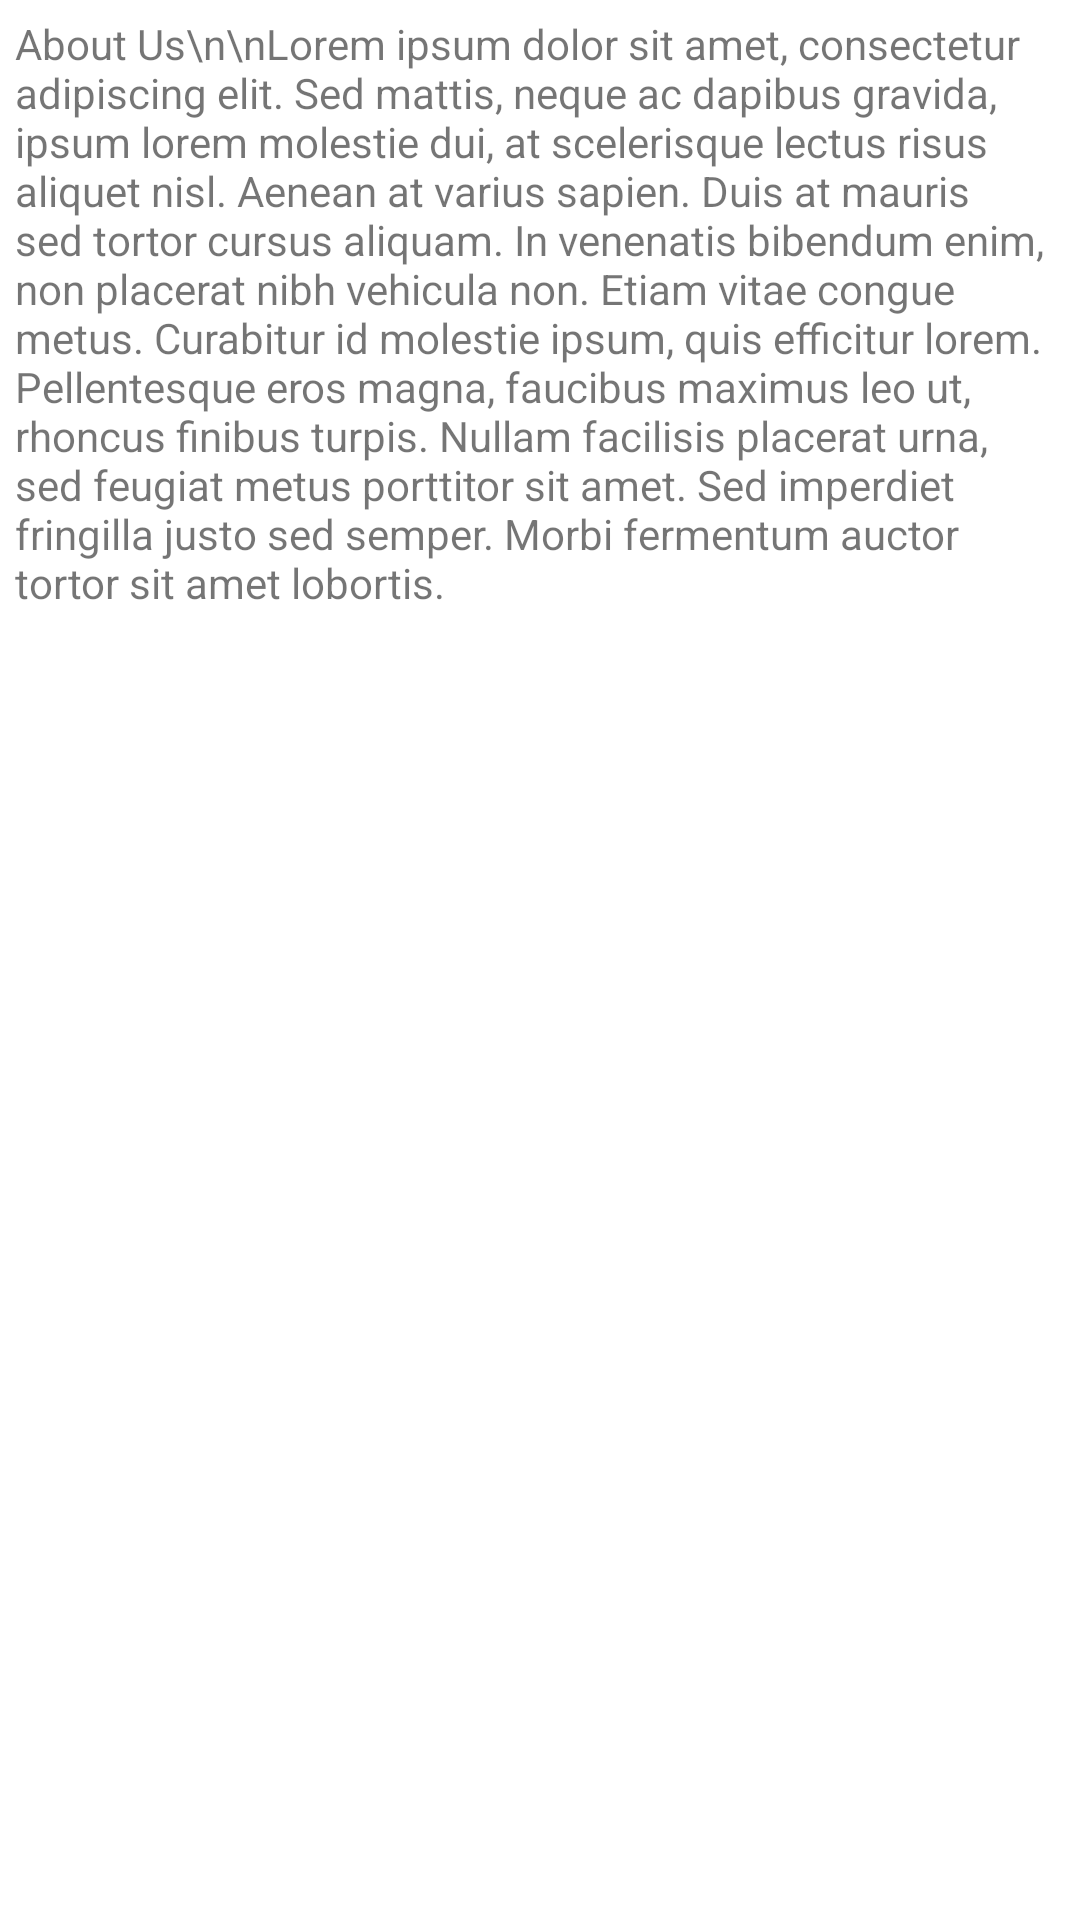

Reconstruct the res/layout file that produces this screen, plus the resources it refers to.
<!-- AndroidManifest.xml: application theme Theme.DictionaryApp -->
<!-- res/layout/activity_aboutus.xml -->
<?xml version="1.0" encoding="utf-8"?>
<androidx.constraintlayout.widget.ConstraintLayout xmlns:android="http://schemas.android.com/apk/res/android"
    xmlns:app="http://schemas.android.com/apk/res-auto"
    android:layout_width="match_parent"
    android:layout_height="match_parent">

    <TextView
        android:id="@+id/textView"
        android:layout_width="match_parent"
        android:layout_height="wrap_content"
        android:layout_margin="5dp"
        app:layout_constraintTop_toTopOf="parent"
        app:layout_constraintBottom_toBottomOf="parent"
        app:layout_constraintVertical_bias="0.0"
        android:text="About Us\n\nLorem ipsum dolor sit amet, consectetur adipiscing elit. Sed mattis, neque ac dapibus gravida, ipsum lorem molestie dui, at scelerisque lectus risus aliquet nisl. Aenean at varius sapien. Duis at mauris sed tortor cursus aliquam. In venenatis bibendum enim, non placerat nibh vehicula non. Etiam vitae congue metus. Curabitur id molestie ipsum, quis efficitur lorem. Pellentesque eros magna, faucibus maximus leo ut, rhoncus finibus turpis. Nullam facilisis placerat urna, sed feugiat metus porttitor sit amet. Sed imperdiet fringilla justo sed semper. Morbi fermentum auctor tortor sit amet lobortis. " />
</androidx.constraintlayout.widget.ConstraintLayout>
<!-- resources referenced by this layout -->
<resources>
  <style name="Theme.DictionaryApp" parent="Theme.MaterialComponents.DayNight.DarkActionBar">
          
          <item name="colorPrimary">@color/red_500</item>
          <item name="colorPrimaryVariant">@color/red_700</item>
          <item name="colorOnPrimary">@color/white</item>
          
          <item name="colorSecondary">@color/dark_gold</item>
          <item name="colorSecondaryVariant">@color/light_gold</item>
          <item name="colorOnSecondary">@color/black</item>
          
          <item name="android:statusBarColor">?attr/colorPrimaryVariant</item>
          
          <item name="flashCardColor">@color/light_gold</item>
          <item name="textHighContrast">@color/black</item>
      </style>
  <color name="red_500">#e53935</color>
  <color name="red_700">#d32f2f</color>
  <color name="white">#FFFFFFFF</color>
  <color name="dark_gold">#9F7939</color>
  <color name="light_gold">#FFDDA0</color>
  <color name="black">#FF000000</color>
</resources>
